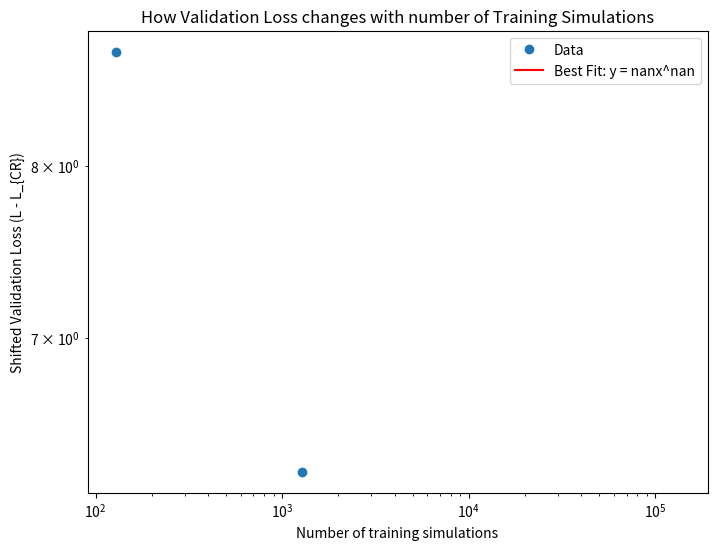

This chart was generated by the following Python code:
import numpy as np
import matplotlib.pyplot as plt
from scipy.stats import linregress

# Sample data
x = np.array([134272, 26752, 13312, 1280, 128])  # simulation number variables
y = np.array([-4.79168, -2.19829, -0.26212, 6.31091, 8.74037])  # val loss variables

# Take log of the data
log_x = np.log(x)
log_y = np.log(y)

# Perform linear regression in log space
slope, intercept, r_value, _, _ = linregress(log_x, log_y)

# Generate best-fit line in log space
x_fit = np.logspace(np.log10(min(x)), np.log10(max(x)), 100)  # Log-spaced x values
y_fit = np.exp(intercept) * x_fit**slope  # Convert back from log space

# Plot log-log graph
plt.figure(figsize=(8, 6))
plt.loglog(x, y, 'o', label="Data")  # Plot original data
plt.loglog(x_fit, y_fit, 'r-', label=f"Best Fit: y = {np.exp(intercept):.2f}x^{slope:.2f}")  # Best fit line

# Labels and title
plt.xlabel('Number of training simulations')
plt.ylabel('Shifted Validation Loss (L - L_{CR})')
plt.title('How Validation Loss changes with number of Training Simulations')
plt.legend()

# Show the plot
plt.show()

# Print the equation of the best fit line
print(f"Best fit equation: y = {np.exp(intercept):.2f} * x^{slope:.2f}")
